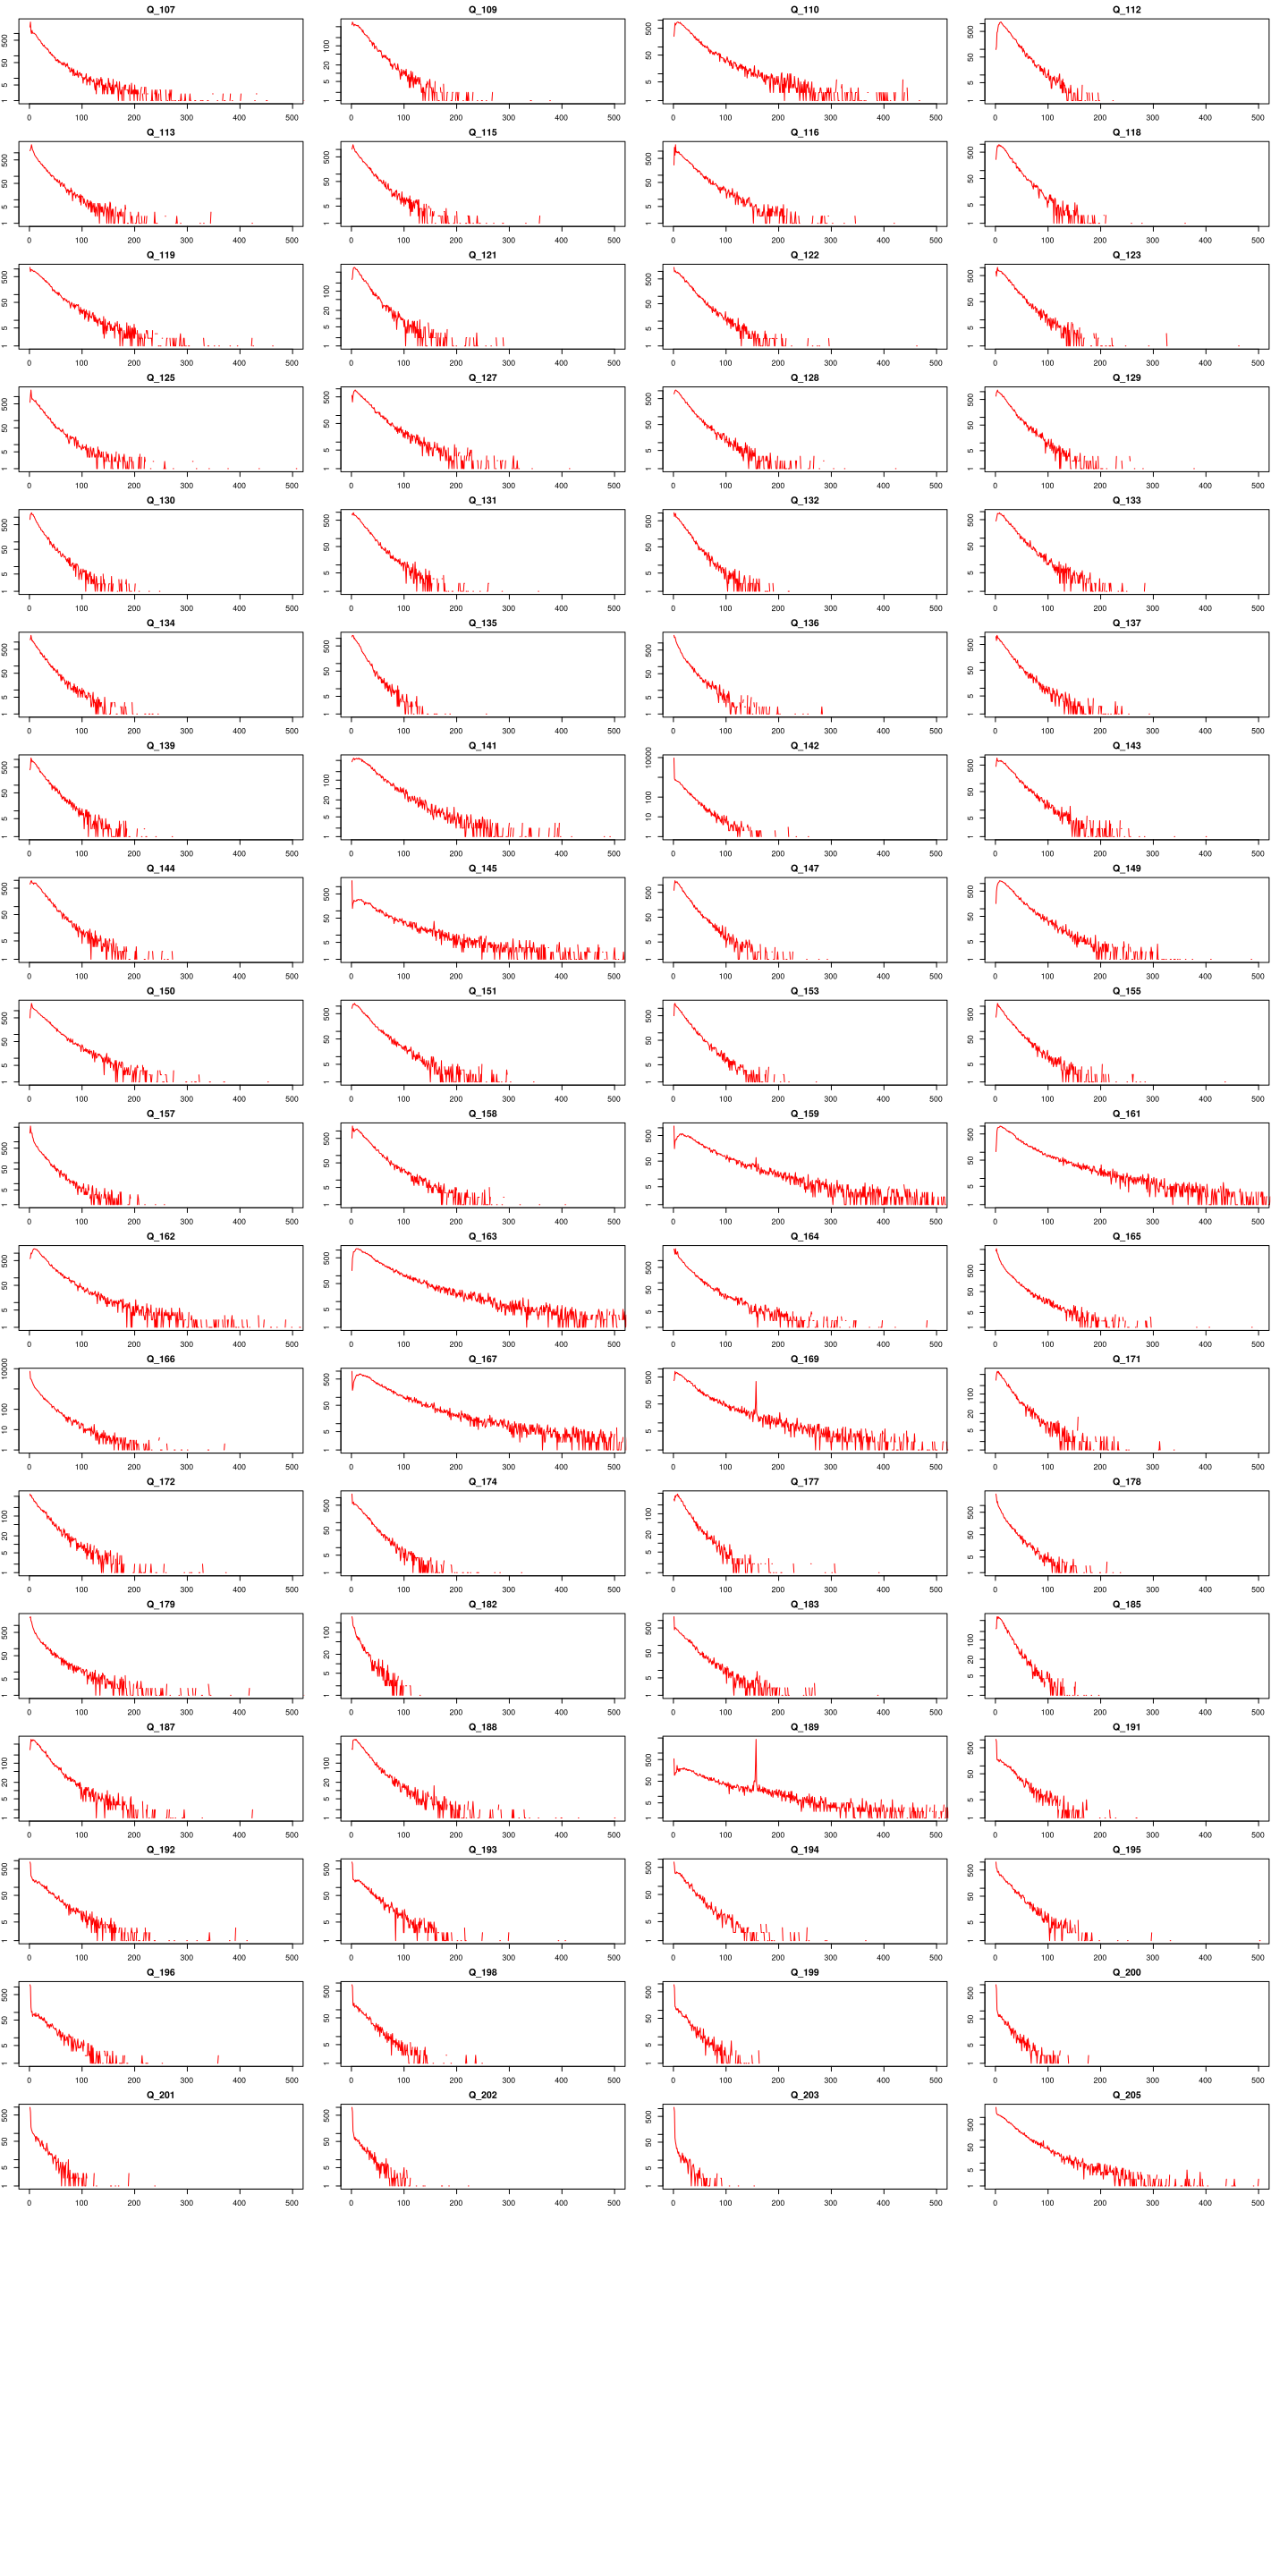

Recreate this plot in R.
#library(tcltk)
#x11()

D <- read.csv(file="lengthOpens.csv", header=TRUE, sep=",")

svg(filename="Q_166.svg")
matplot (D[, 1], D[46], type='l', xlim=c(0,500), col="Magenta" ,
    xlab="Nombre de mots", ylab="Nombre de réponses",
    main = "166 Pour quelle(s) politique(s) publique(s) ou pour quels domaines
    d'action publique, seriez-vous prêts à payer plus d'impôts ?"
    )


svg(filename="nwords.svg",
    width=15, 
    height=90, 
    pointsize=12)

par( mfrow = c(61, 2), mar=c(2, 2, 2, 2) )
for (d in 2:73)  { 
#for (d in 2:26)  { 
    matplot (D[, 1], D[d], type='l', 
    xlab=NA,  xlim=c(0,500),
    ylab=NA, 
    main=colnames(D)[d], #col=palette()[sample(1:8, 1)] 
    col="Magenta"
    )  
}

svg(filename="logs.svg",
    width=15, 
    height=30, 
    pointsize=10)

par( mfrow = c(21, 4), mar=c(2, 2, 2, 2) )
#for (d in 2:26)  { 
for (d in 2:73)  { 
    matplot (D[, 1], D[d], type='l', 
    xlab=NA,  xlim=c(0,500),
    ylab=NA, 
    log="y", 
    main=colnames(D)[d], #col=palette()[sample(1:8, 1)] 
    col="Red"
    )  
}


#prompt  <- "hit spacebar to close plots"
#extra   <- "some extra comment"
#capture <- tk_messageBox(message = prompt, detail = extra)
